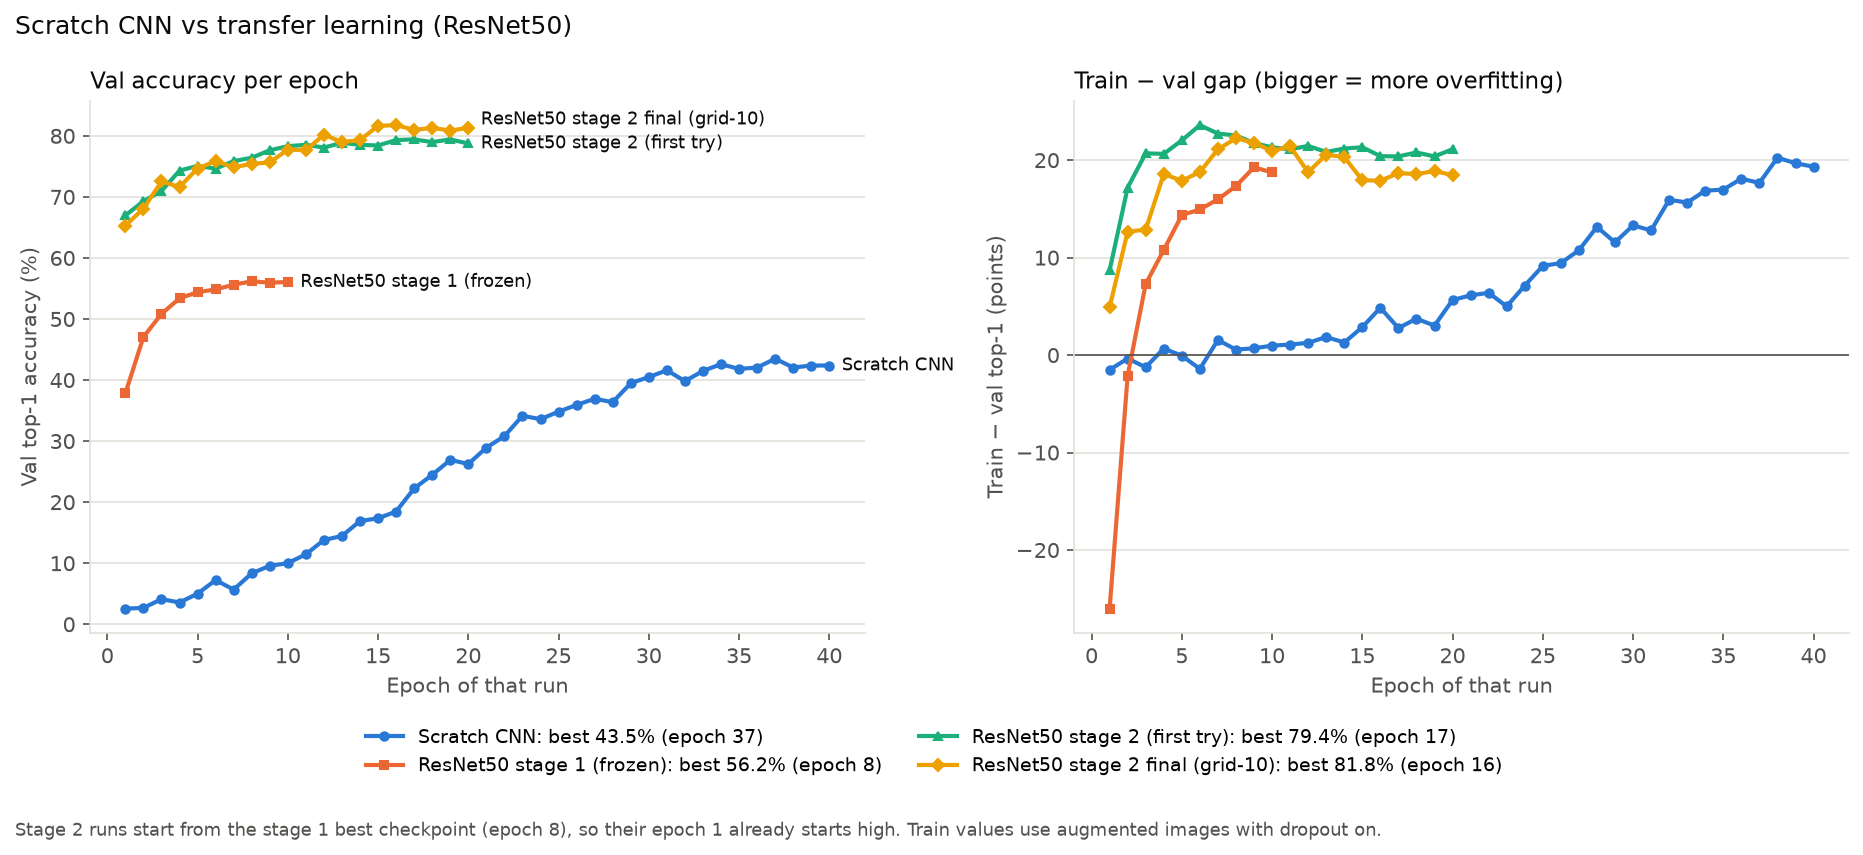

The table this chart was drawn from, first rows:
run, epochs, best_epoch, best_val_acc, val_top5, train_acc, gap
Scratch CNN, 40, 37, 0.4349, 0.7353, 0.6116, 0.1766
ResNet50 stage 1 (frozen), 10, 8, 0.5617, 0.8554, 0.7352, 0.1734
ResNet50 stage 2 (first try), 20, 17, 0.7942, 0.9377, 0.9980, 0.2038
ResNet50 stage 2 final (grid-10), 20, 16, 0.8176, 0.9466, 0.9965, 0.1789
